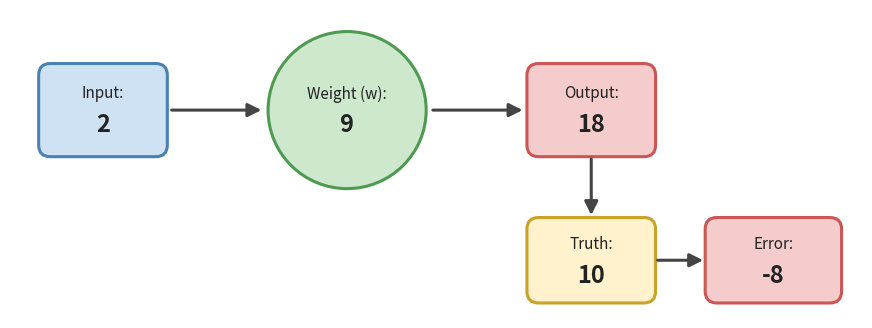

Write the Python code that produced this figure. (Note: this script raises an exception after producing the figure.)
"""One frame of the machine, in Vikas's reference style.
Usage: python ai/draw_state.py --in 2 --w 9 --truth 10 --name step_01
Renders ai/images/<name>.png — one state, nothing more.
"""
import argparse, os
import matplotlib.pyplot as plt
from matplotlib.patches import FancyBboxPatch, Circle, FancyArrowPatch

p = argparse.ArgumentParser()
p.add_argument('--in', dest='inp', type=float, default=2)
p.add_argument('--w', type=float, default=9)
p.add_argument('--truth', type=float, default=10)
p.add_argument('--name', type=str, default='state')
a = p.parse_args()

out = a.inp * a.w
err = a.truth - out

def fmt(x):
    s = f'{x:g}'
    return s

fig, ax = plt.subplots(figsize=(11, 4))
ax.set_xlim(0, 11); ax.set_ylim(0, 4); ax.axis('off')
fig.patch.set_facecolor('white')

BLUE_F, BLUE_E   = '#cfe2f3', '#4a80b4'
GREEN_F, GREEN_E = '#cde8cd', '#4e9a51'
PINK_F, PINK_E   = '#f4cccc', '#cc5555'
YEL_F, YEL_E     = '#fff2cc', '#c9a227'
ARROW = '#444444'

def box(cx, cy, w, h, label, value, fc, ec):
    ax.add_patch(FancyBboxPatch((cx - w/2, cy - h/2), w, h,
                 boxstyle='round,pad=0.03,rounding_size=0.15', fc=fc, ec=ec, lw=2.2))
    ax.text(cx, cy + 0.21, label, ha='center', va='center', fontsize=11, color='#222')
    ax.text(cx, cy - 0.2, value, ha='center', va='center', fontsize=17, color='#222', weight='bold')

def arrow(p1, p2):
    ax.add_patch(FancyArrowPatch(p1, p2, arrowstyle='-|>', mutation_scale=20,
                                 lw=2.2, color=ARROW, zorder=5))

# IN -> WEIGHT -> OUT
box(1.2, 2.7, 1.6, 1.15, 'Input:', fmt(a.inp), BLUE_F, BLUE_E)
ax.add_patch(Circle((4.35, 2.7), 1.02, fc=GREEN_F, ec=GREEN_E, lw=2.2))
ax.text(4.35, 2.91, 'Weight (w):', ha='center', va='center', fontsize=11, color='#222')
ax.text(4.35, 2.5, fmt(a.w), ha='center', va='center', fontsize=17, color='#222', weight='bold')
box(7.5, 2.7, 1.6, 1.15, 'Output:', fmt(out), PINK_F, PINK_E)
arrow((2.05, 2.7), (3.28, 2.7))
arrow((5.42, 2.7), (6.65, 2.7))

# OUT -> TRUTH -> ERROR
box(7.5, 0.75, 1.6, 1.05, 'Truth:', fmt(a.truth), YEL_F, YEL_E)
box(9.85, 0.75, 1.7, 1.05, 'Error:', f'{err:+g}', PINK_F, PINK_E)
arrow((7.5, 2.1), (7.5, 1.3))
arrow((8.32, 0.75), (8.98, 0.75))

path = os.path.join(os.path.dirname(__file__), 'images', f'{a.name}.png')
plt.savefig(path, bbox_inches='tight', facecolor='white', dpi=150)
print('saved:', path)
